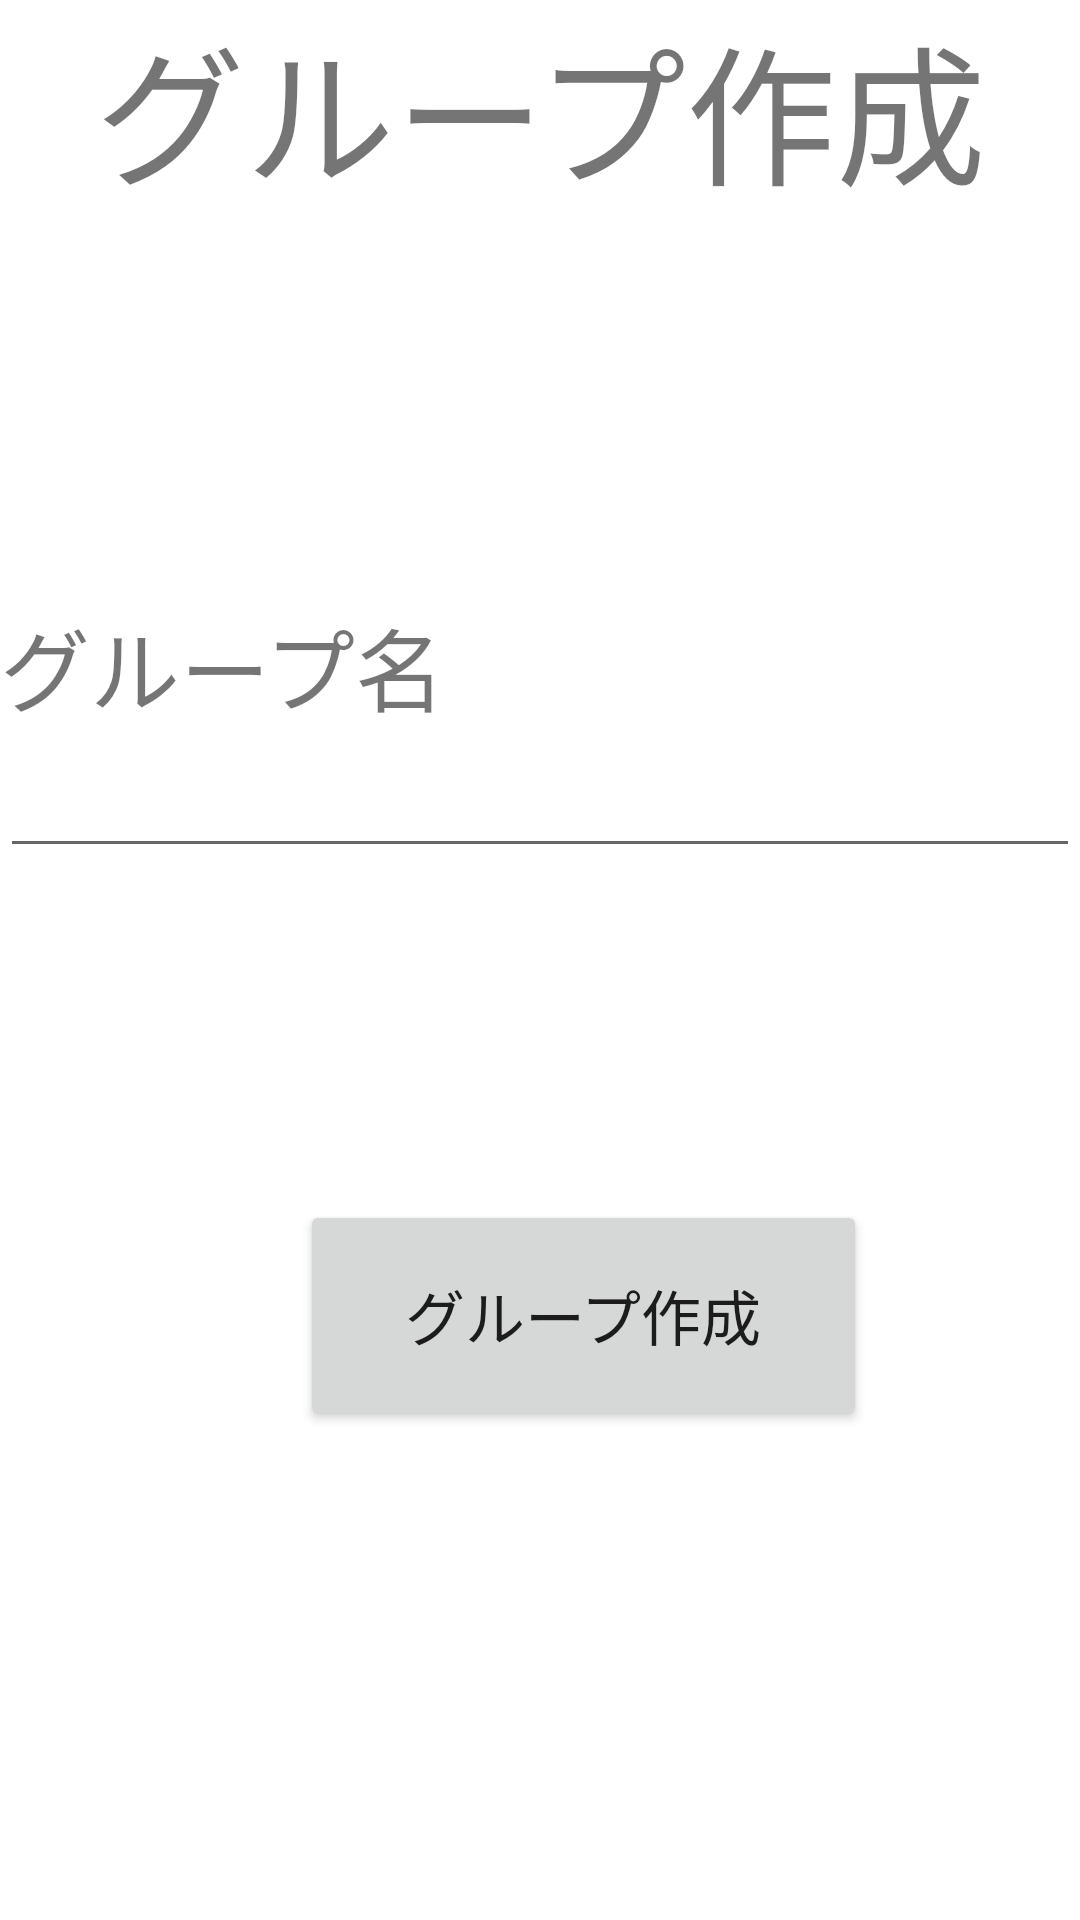

Write the Android layout XML for this screen, with the resource values it uses.
<!-- AndroidManifest.xml: application theme Theme.Chat_android -->
<!-- res/layout/fragment_make_group.xml -->
<?xml version="1.0" encoding="utf-8"?>
<FrameLayout xmlns:android="http://schemas.android.com/apk/res/android"
    xmlns:tools="http://schemas.android.com/tools"
    android:layout_width="match_parent"
    android:layout_height="match_parent"
    tools:context=".MakeGroupFragment">

    <TextView
        android:layout_width="match_parent"
        android:layout_height="79dp"
        android:text="@string/make_group"
        android:textAlignment="center"
        android:textSize="50sp" />

    <TextView
        android:layout_width="wrap_content"
        android:layout_height="wrap_content"
        android:text="@string/group_name"
        android:textSize="30sp"
        android:translationY="200dp" />

    <EditText
        android:id="@+id/groupNameTextEdit"
        android:layout_width="match_parent"
        android:layout_height="wrap_content"
        android:textSize="24sp"
        android:translationY="240dp"
        android:autofillHints="グループ名"
        android:inputType="text"
        tools:ignore="LabelFor"/>

    <Button
        android:id="@+id/makeGroupButton"
        android:layout_width="189dp"
        android:layout_height="77dp"
        android:text="@string/make_group"
        android:textSize="20sp"
        android:translationX="100dp"
        android:translationY="400dp" />

</FrameLayout>
<!-- resources referenced by this layout -->
<resources>
  <string name="group_name">グループ名</string>
  <string name="make_group">グループ作成</string>
  <style name="Theme.Chat_android" parent="Theme.MaterialComponents.DayNight.DarkActionBar">
          
          <item name="colorPrimary">@color/purple_500</item>
          <item name="colorPrimaryVariant">@color/purple_700</item>
          <item name="colorOnPrimary">@color/white</item>
          
          <item name="colorSecondary">@color/teal_200</item>
          <item name="colorSecondaryVariant">@color/teal_700</item>
          <item name="colorOnSecondary">@color/black</item>
          
          <item name="android:statusBarColor" tools:targetApi="l">?attr/colorPrimaryVariant</item>
          
  
          <item name="windowNoTitle">true</item>
          <item name="windowActionBar">false</item>
          <item name="android:windowFullscreen">true</item>
          <item name="android:windowContentOverlay">@null</item>
  
      </style>
  <!-- not gathered from this repository: default colours our renderer supplied (Android Studio template values) -->
  <color name="purple_500">#FF6200EE</color>
  <color name="purple_700">#FF3700B3</color>
  <color name="teal_200">#FF03DAC5</color>
  <color name="teal_700">#FF018786</color>
  <color name="black">#FF000000</color>
  <color name="white">#FFFFFFFF</color>
</resources>
